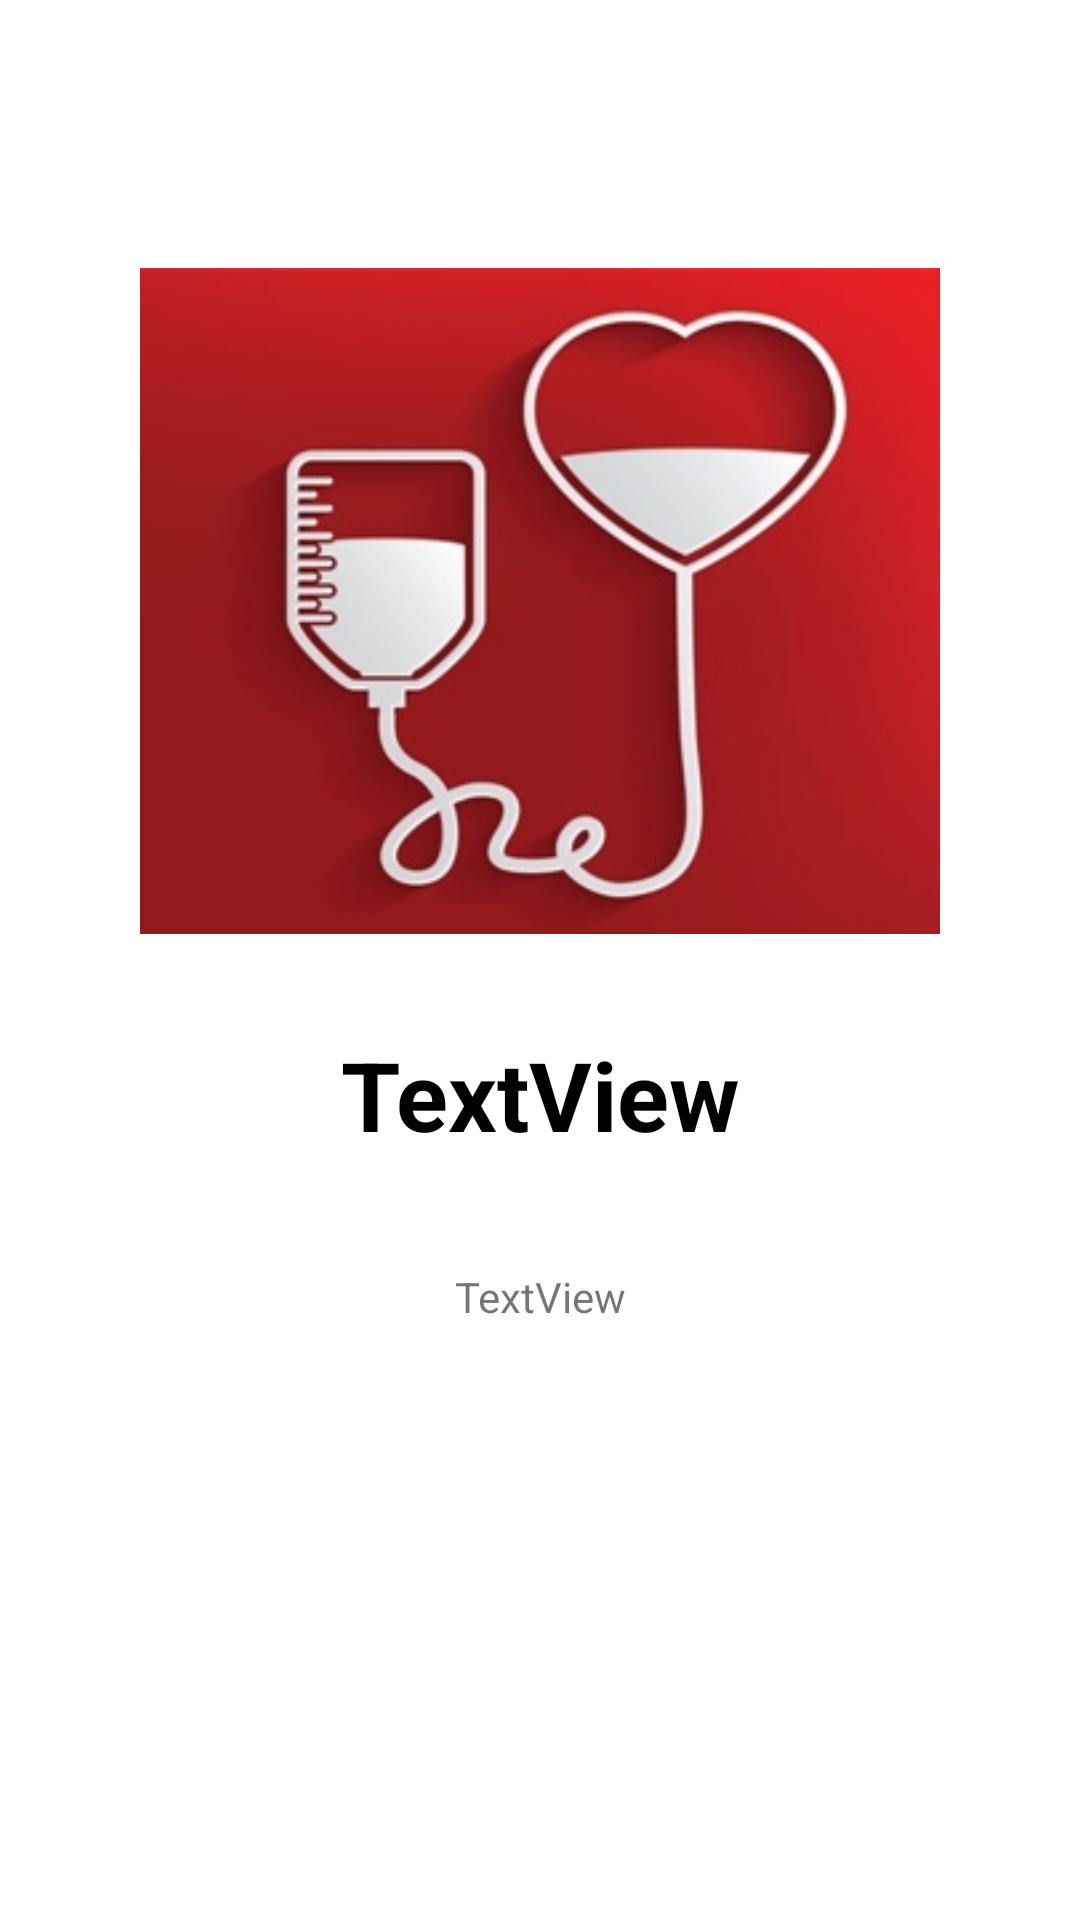

Here is an Android app screen rendered from its layout file. Give the layout XML and the strings, colors and styles it references.
<!-- AndroidManifest.xml: application theme Theme.AppCompat.Light.NoActionBar -->
<!-- res/layout/layout_screen.xml -->
<?xml version="1.0" encoding="utf-8"?>
<android.support.constraint.ConstraintLayout xmlns:android="http://schemas.android.com/apk/res/android"
    xmlns:app="http://schemas.android.com/apk/res-auto"
    xmlns:tools="http://schemas.android.com/tools"
    android:layout_width="match_parent"
    android:layout_height="match_parent"
    android:background="#ffffff">

    <android.support.constraint.Guideline
        android:id="@+id/guideline"
        android:layout_width="wrap_content"
        android:layout_height="wrap_content"
        android:orientation="horizontal"
        app:layout_constraintGuide_percent="0.57" />

    <TextView
        android:id="@+id/intro_title"
        android:layout_width="wrap_content"
        android:layout_height="wrap_content"
        android:layout_marginBottom="8dp"
        android:layout_marginEnd="16dp"
        android:layout_marginLeft="16dp"
        android:layout_marginRight="16dp"
        android:layout_marginStart="16dp"
        android:text="TextView"
        android:textColor="@color/intro_title_color"
        android:textSize="32dp"
        android:textStyle="bold"
        app:layout_constraintBottom_toTopOf="@+id/guideline"
        app:layout_constraintEnd_toEndOf="parent"
        app:layout_constraintStart_toStartOf="parent"
        app:layout_constraintTop_toTopOf="@+id/guideline" />

    <TextView
        android:lineSpacingExtra="16dp"
        android:textAlignment="center"
        android:id="@+id/intro_description"
        android:layout_width="0dp"
        android:layout_height="wrap_content"
        android:layout_marginStart="32dp"
        android:layout_marginLeft="32dp"
        android:layout_marginTop="8dp"
        android:layout_marginEnd="32dp"
        android:layout_marginRight="32dp"
        android:layout_marginBottom="8dp"
        android:text="TextView"
        app:layout_constraintBottom_toBottomOf="parent"
        app:layout_constraintEnd_toEndOf="parent"
        app:layout_constraintStart_toStartOf="parent"
        app:layout_constraintTop_toBottomOf="@+id/intro_title"
        app:layout_constraintVertical_bias="0.13" />

    <ImageView
        android:id="@+id/intro_img"
        android:layout_width="wrap_content"
        android:layout_height="222dp"
        android:layout_marginStart="8dp"
        android:layout_marginLeft="8dp"
        android:layout_marginEnd="8dp"
        android:layout_marginRight="8dp"
        android:layout_marginBottom="32dp"
        app:layout_constraintBottom_toTopOf="@+id/intro_title"
        app:layout_constraintEnd_toEndOf="parent"
        app:layout_constraintStart_toStartOf="parent"
        app:srcCompat="@drawable/kanbagisi" />
</android.support.constraint.ConstraintLayout>
<!-- resources referenced by this layout -->
<resources>
  <color name="intro_title_color">#000000</color>
  <!-- drawable kanbagisi: jpg bitmap (drawable, 18599 bytes) -->
</resources>
